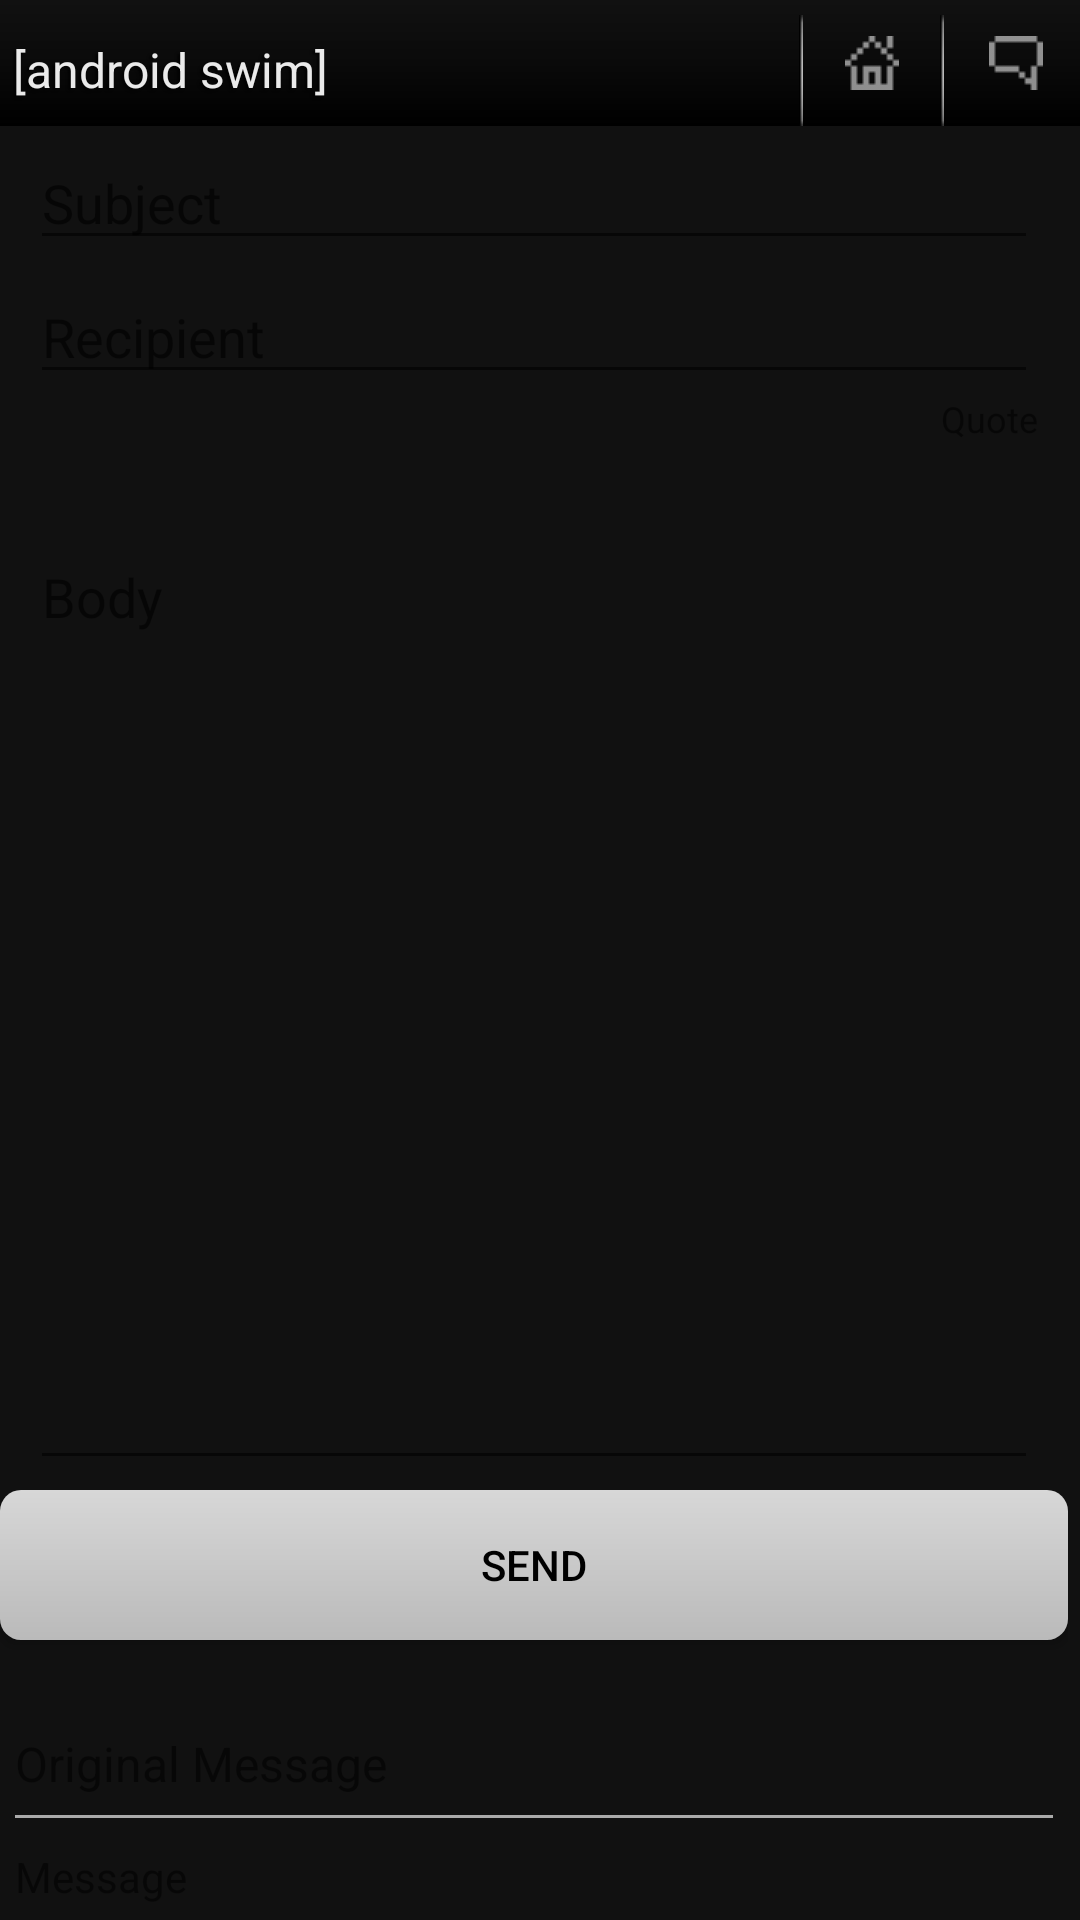

This screen was rendered from an Android layout file. Write that file and the resources it references.
<!-- AndroidManifest.xml: fallback theme Theme.MaterialComponents.DayNight.NoActionBar -->
<!-- res/layout/api_message_reply.xml -->
<?xml version="1.0" encoding="utf-8"?>

<LinearLayout xmlns:android="http://schemas.android.com/apk/res/android"
    android:orientation="vertical"
    android:layout_width="fill_parent"
    android:layout_height="fill_parent"
    android:background="#111"
    >
	<RelativeLayout  
    	android:id="@+id/astitle"
	    android:orientation="horizontal"
	    android:layout_width="fill_parent"
	    android:layout_height="42dp"
	    android:layout_alignParentTop="true"
	    android:background="@drawable/title_gradient">
	    <RelativeLayout
	    	android:layout_width="wrap_content"
	    	android:layout_height="fill_parent">
	    	
		    <TextView android:layout_width="wrap_content"
		        android:layout_height="42dp" android:id="@+id/title"
		        android:text="[android swim]" 
		        android:textColor="#eaeaea"
		        android:paddingLeft="13px"
		        android:paddingBottom="8dp"
		        android:gravity="bottom"
		        android:textSize="16dp"
		        android:textStyle="normal"
		        android:shadowColor="#aa000000"
				android:shadowDx="-3.0"
				android:shadowDy="2.0"
				android:shadowRadius="1.0"/>
			
		</RelativeLayout>
	    <LinearLayout
	    	android:layout_width="fill_parent"
	    	android:layout_height="fill_parent"
	    	android:orientation="horizontal"
	    	android:gravity="right">
		
			<ImageView
				android:id="@+id/vdiv"
				android:layout_width="5dp"
				android:layout_height="42dp"
				android:paddingRight="3dp"
				android:paddingTop="5dp"
				android:src="@drawable/vdivider"
				/>
				
			<ImageButton
				android:id="@+id/lst"
				android:layout_width="42dp"
				android:layout_height="42dp"
				android:paddingRight="5dp"
				android:paddingLeft="2dp"
				android:gravity="center"
				android:src="@drawable/homepixel"
				android:background="@null"
				/>
				
			<ImageView
				android:id="@+id/vdiv"
				android:layout_width="5dp"
				android:layout_height="42dp"
				android:paddingRight="3dp"
				android:paddingTop="5dp"
				android:src="@drawable/vdivider"
				/>
			<ImageButton
				android:id="@+id/rep"
				android:layout_width="42dp"
				android:layout_height="42dp"
				android:paddingRight="3dp"
				android:paddingLeft="2dp"
				android:gravity="center"
				android:src="@drawable/messagepixel"
				android:background="@null"
				/>
		</LinearLayout>
    </RelativeLayout>
    <ScrollView 
    	android:layout_width="fill_parent"
        android:layout_height="0dip"
        android:layout_weight="1"
        android:scrollbarStyle="outsideInset"
        android:fillViewport="true" >
        <LinearLayout
        	android:layout_width="fill_parent"
            android:layout_height="wrap_content"
            android:orientation="vertical" >
		    <EditText 
				android:id="@+id/msgsubjectbar"
				android:layout_width="fill_parent"
		        android:layout_height="wrap_content"
		        android:singleLine="true" android:hint="Subject"
		        android:layout_marginLeft="10dip" android:layout_marginRight="10dip"
				android:layout_marginTop="10px"/>
			<EditText 
				android:id="@+id/msgtobar"
				android:layout_width="fill_parent"
		        android:layout_height="wrap_content"
		        android:singleLine="true" android:hint="Recipient"
		        android:layout_marginLeft="10dip" android:layout_marginRight="10dip"
				android:layout_marginTop="10px" />
			<RelativeLayout
		    	android:layout_width="fill_parent"
		    	android:layout_height="wrap_content"
		    	android:orientation="horizontal"
		    	android:gravity="right">
		    	<TextView
			        android:layout_width="wrap_content"
			        android:layout_height="wrap_content"
			        android:textSize="12dp"
			        android:paddingRight="10dp"
			        android:paddingBottom="3dp"
			        android:text="Quote"
			        />
				<ImageButton
					android:id="@+id/quote"
					android:layout_width="wrap_content"
					android:layout_height="42dp"
					android:paddingRight="5dp"
					android:paddingTop="10dp"
					android:gravity="right|bottom"
					android:src="@drawable/quote"
					android:background="@null"
					/>
			</RelativeLayout>
			<EditText 
				android:id="@+id/msgreplyarea"
				android:layout_width="fill_parent"
		        android:layout_height="wrap_content" android:gravity="top"
		        android:layout_weight="1.0" android:hint="Body"
		        android:layout_marginLeft="10dip" android:layout_marginRight="10dip"
				android:layout_marginTop="10px" android:minHeight="120dip"
				android:inputType="textAutoCorrect|textCapSentences|textMultiLine"
		        android:imeOptions="actionDone|flagNoEnterAction" />
			<Button android:layout_width="fill_parent"
		        android:layout_height="50dp" android:id="@+id/sendmsgreply"
		        android:layout_centerHorizontal="true"
		        android:layout_marginTop="10px" android:layout_marginBottom="25px"
		        android:text="Send" android:layout_below="@id/msgreplyarea"
		        android:background="@layout/button" android:textColor="#000000" />
		    <LinearLayout
		    	android:layout_width="fill_parent"
	            android:layout_height="wrap_content"
	            android:orientation="vertical" 
	            android:paddingTop="22dp"
	            android:paddingLeft="5dp"
	            android:paddingRight="5dp">
		    	<TextView
			        android:layout_width="fill_parent"
			        android:layout_height="28dp"
			        android:textSize="16dp"
			        android:paddingBottom="5dp"
			        android:text="Original Message"
			        />
			     <LinearLayout
					android:background="#aaa"
					android:layout_width="fill_parent"
		       		android:layout_height="1dp"></LinearLayout>
		       	<TextView
		       		android:id="@+id/originalmsg"
			        android:layout_width="fill_parent"
			        android:layout_height="wrap_content"
			        android:textSize="14dp"
			        android:paddingTop="10dp"
			        android:paddingBottom="5dp"
			        android:text="Message"
			        />
		    </LinearLayout>
		</LinearLayout>
	</ScrollView>
    

</LinearLayout>
<!-- res/layout/button.xml (included above) -->
<?xml version="1.0" encoding="UTF-8"?>
 
<shape xmlns:android="http://schemas.android.com/apk/res/android" android:shape="rectangle"> 
    <gradient android:startColor="#d7d7d7" android:endColor="#bababa" android:angle="270"/> 
    <corners android:bottomRightRadius="7dp" android:bottomLeftRadius="7dp" android:topLeftRadius="7dp" android:topRightRadius="7dp"/> 
</shape>
<!-- resources referenced by this layout -->
<resources>
  <!-- drawable homepixel: png bitmap (drawable, 2872 bytes) -->
  <!-- drawable messagepixel: png bitmap (drawable, 2864 bytes) -->
  <!-- drawable title_gradient (drawable) -->
  <?xml version="1.0" encoding="utf-8"?>
  
  <shape xmlns:android="http://schemas.android.com/apk/res/android"
      android:shape="rectangle">
    <gradient
        android:startColor="#000000"
        android:centerColor="#0a0a0a"
        android:endColor="#111111"
        android:angle="90" />
  </shape>
  <!-- drawable titleicon: png bitmap (drawable, 3722 bytes) -->
  <!-- drawable vdivider: png bitmap (drawable, 2910 bytes) -->
</resources>
